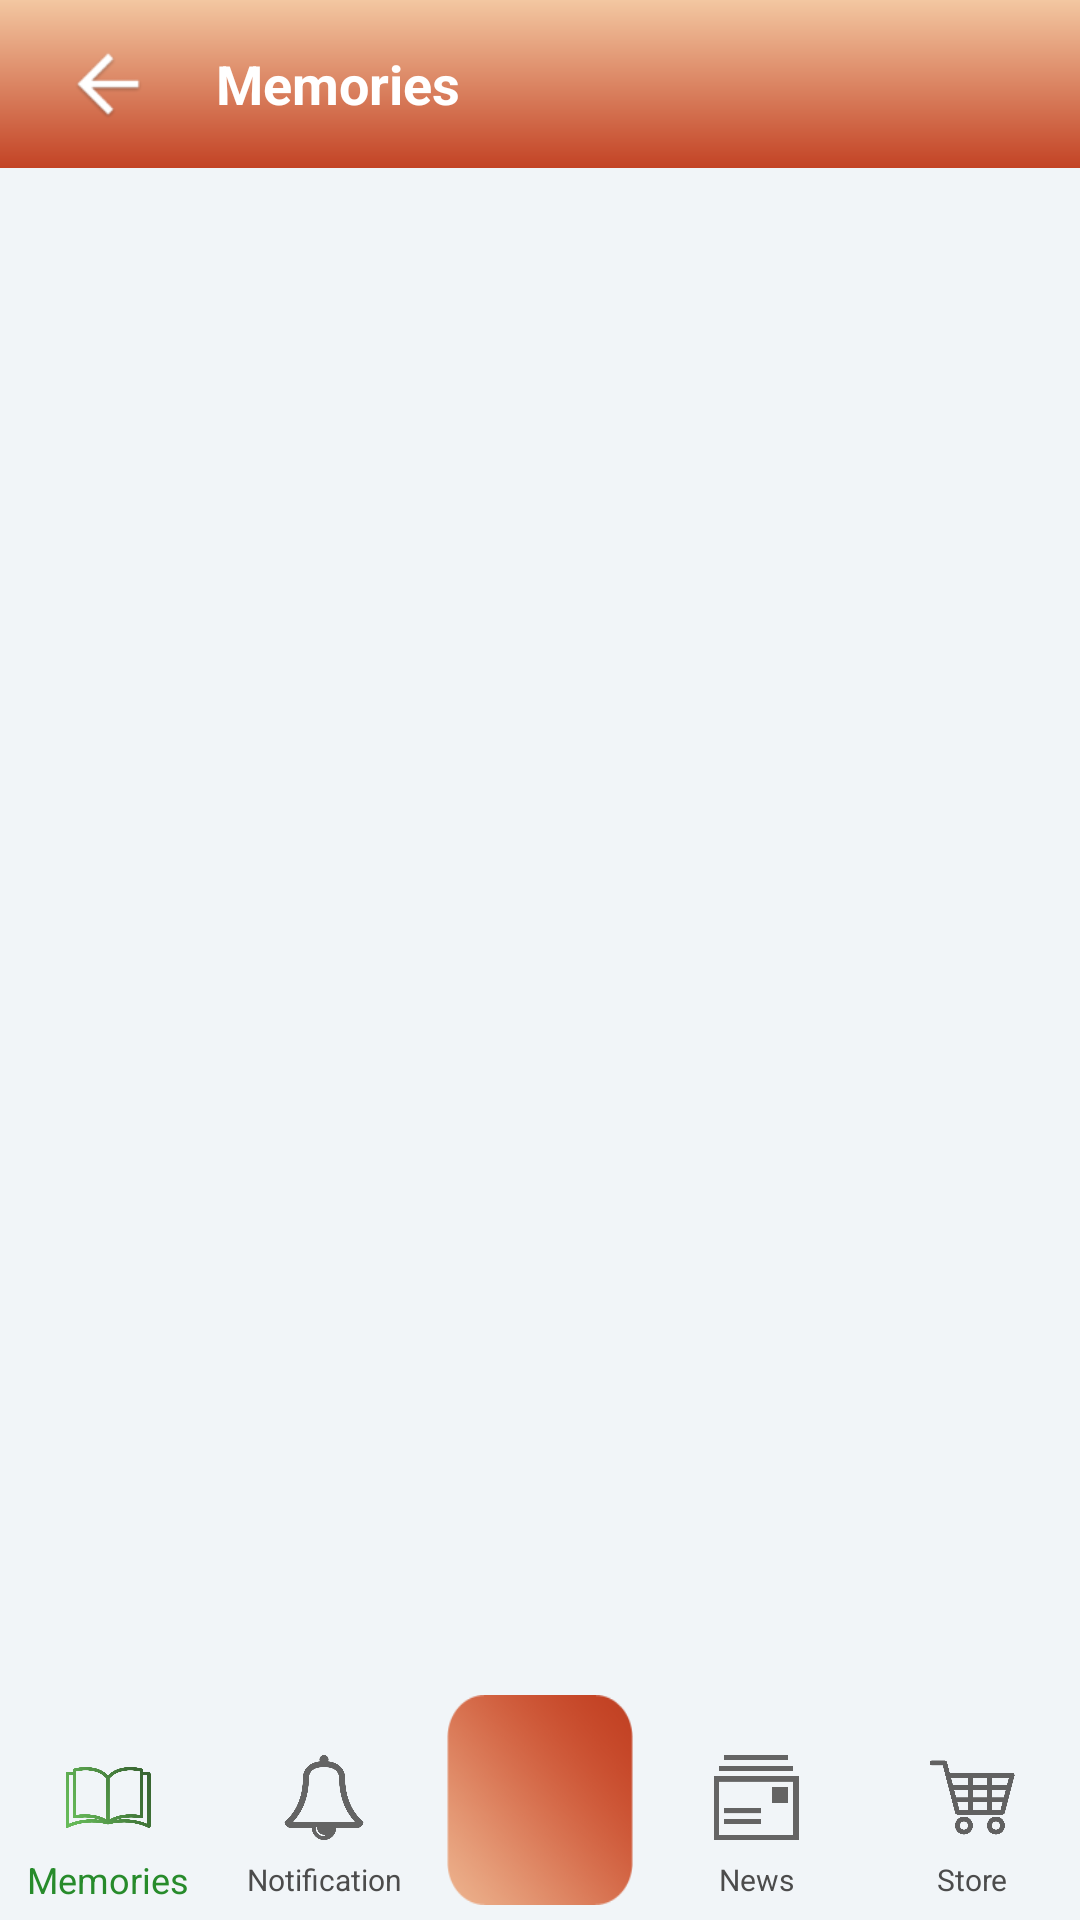

Here is an Android app screen rendered from its layout file. Give the layout XML and the strings, colors and styles it references.
<!-- AndroidManifest.xml: application theme AppTheme -->
<!-- res/layout/activity_memories.xml -->
<?xml version="1.0" encoding="utf-8"?>
<LinearLayout xmlns:android="http://schemas.android.com/apk/res/android"
    xmlns:app="http://schemas.android.com/apk/res-auto"
    xmlns:tools="http://schemas.android.com/tools"
    android:layout_width="match_parent"
    android:layout_height="match_parent"
    android:orientation="vertical"
    tools:context=".activity.ActivityMemories">

    <LinearLayout
        android:layout_width="match_parent"
        android:layout_height="?attr/actionBarSize"
        android:background="@drawable/red_gradient"
        android:orientation="horizontal">

        <ImageView
            android:id="@+id/imgBack"
            android:layout_width="wrap_content"
            android:layout_height="match_parent"
            android:paddingTop="10dp"
            android:paddingBottom="10dp"
            android:src="@drawable/custom_back" />

        <TextView
            android:layout_width="match_parent"
            android:layout_height="match_parent"
            android:gravity="center|start"
            android:text="Memories"
            android:textAppearance="@style/Base.TextAppearance.AppCompat.Medium"
            android:textColor="@color/colorWhite"
            android:textStyle="bold" />
    </LinearLayout>

    <LinearLayout
        android:layout_width="match_parent"
        android:layout_height="match_parent"
        android:background="@color/viewBg"
        android:orientation="vertical"
        app:layout_behavior="@string/appbar_scrolling_view_behavior"
        tools:context="info.androidhive.cardview.MainActivity"
        android:layout_weight="2">


        <LinearLayout
            android:layout_width="match_parent"
            android:layout_height="0dp"
            android:layout_weight="1.7">

            <android.support.v7.widget.RecyclerView
                android:id="@+id/recycler_view"
                android:layout_width="match_parent"
                android:layout_height="wrap_content"
                android:clipToPadding="false"
                android:scrollbars="vertical" />

        </LinearLayout>

        <LinearLayout
            android:layout_width="match_parent"
            android:layout_height="0dp"
            android:layout_gravity="bottom"
            android:gravity="bottom"
            android:layout_weight="0.3">

            <include layout="@layout/bottom_menu"
                android:gravity="bottom"/>

        </LinearLayout>


    </LinearLayout>

</LinearLayout>
<!-- res/layout/bottom_menu.xml (included above) -->
<android.support.design.widget.CoordinatorLayout xmlns:android="http://schemas.android.com/apk/res/android"
    android:layout_width="match_parent"
    android:layout_height="80dp"
    android:layout_gravity="bottom|end"
    android:orientation="horizontal"
    android:weightSum="5">

    <LinearLayout xmlns:android="http://schemas.android.com/apk/res/android"
        android:layout_width="match_parent"
        android:layout_height="80dp"
        android:layout_gravity="bottom|end"
        android:orientation="horizontal"
        android:weightSum="5">

        <LinearLayout
            android:id="@+id/llBottomMemories"
            android:layout_width="0dp"
            android:layout_height="match_parent"
            android:layout_marginTop="15dp"
            android:layout_weight="1"
            android:orientation="vertical"
            android:padding="5dp"
            android:weightSum="2">

            <ImageView
                android:id="@+id/imgMemories"
                android:layout_width="match_parent"
                android:layout_height="0dp"
                android:layout_weight="1.4"
                android:padding="5dp"
                android:duplicateParentState="true"
                android:src="@drawable/f_book_two" />

            <TextView
                android:id="@+id/txtMemories"
                android:layout_width="match_parent"
                android:layout_height="0dp"
                android:layout_weight="0.6"
                android:duplicateParentState="true"
                android:gravity="center"
                android:text="Memories"
                android:textColor="@color/colorDarkGreen"
                android:textSize="12dp" />
        </LinearLayout>


        <LinearLayout
            android:id="@+id/llBottomNotification"
            android:layout_width="0dp"
            android:layout_height="match_parent"
            android:layout_marginTop="15dp"
            android:layout_weight="1"
            android:orientation="vertical"
            android:padding="5dp"
            android:weightSum="2">

            <ImageView
                android:id="@+id/imgNotification"
                android:layout_width="match_parent"
                android:layout_height="0dp"
                android:duplicateParentState="true"
                android:layout_weight="1.4"
                android:padding="5dp"
                android:src="@drawable/f_notification_one" />

            <TextView
                android:id="@+id/txtNotification"
                android:layout_width="match_parent"
                android:layout_height="0dp"
                android:duplicateParentState="true"
                android:layout_weight="0.6"
                android:textColor="@color/album_title"
                android:gravity="center"
                android:text="Notification"
                android:textSize="10dp" />
        </LinearLayout>

        <LinearLayout
            android:id="@+id/llBottomCenter"
            android:layout_width="0dp"
            android:layout_height="match_parent"
            android:layout_weight="1"
            android:orientation="vertical"
            android:padding="5dp">

            <ImageView
                android:id="@+id/imgCenter"
                android:layout_width="match_parent"
                android:layout_height="match_parent"
                android:layout_weight="1"
                android:duplicateParentState="true"
                android:background="@drawable/f_center"
                android:padding="15dp"
                android:src="@drawable/f_chat" />

        </LinearLayout>

        <LinearLayout
            android:id="@+id/llBottomNews"
            android:layout_width="0dp"
            android:layout_height="match_parent"
            android:layout_marginTop="15dp"
            android:layout_weight="1"
            android:orientation="vertical"
            android:padding="5dp"
            android:weightSum="2">

            <ImageView
                android:id="@+id/imgNews"
                android:layout_width="match_parent"
                android:duplicateParentState="true"
                android:layout_height="0dp"
                android:layout_weight="1.4"
                android:padding="5dp"
                android:src="@drawable/f_news_one" />

            <TextView
                android:id="@+id/txtNews"
                android:layout_width="match_parent"
                android:layout_height="0dp"
                android:layout_weight="0.6"
                android:textColor="@color/album_title"
                android:duplicateParentState="true"
                android:gravity="center"
                android:text="News"
                android:textSize="10dp" />
        </LinearLayout>

        <LinearLayout
            android:id="@+id/llBottomStore"
            android:layout_width="0dp"
            android:layout_height="match_parent"
            android:layout_marginTop="15dp"
            android:layout_weight="1"
            android:orientation="vertical"
            android:padding="5dp">

            <ImageView
                android:id="@+id/imgStore"
                android:layout_width="match_parent"
                android:layout_height="0dp"
                android:layout_weight="1.4"
                android:duplicateParentState="true"
                android:padding="5dp"
                android:src="@drawable/f_store_one" />

            <TextView
                android:id="@+id/txtStore"
                android:layout_width="match_parent"
                android:layout_height="0dp"
                android:textColor="@color/album_title"
                android:duplicateParentState="true"
                android:layout_weight="0.6"
                android:gravity="center"
                android:text="Store"
                android:textSize="10dp" />
        </LinearLayout>
    </LinearLayout>
</android.support.design.widget.CoordinatorLayout>
<!-- resources referenced by this layout -->
<resources>
  <color name="album_title">#4c4c4c</color>
  <color name="colorDarkGreen">#278B2B</color>
  <color name="colorWhite">#ffffff</color>
  <color name="viewBg">#f1f5f8</color>
  <!-- drawable custom_back: png bitmap (drawable, 1387 bytes) -->
  <!-- drawable f_book_two: png bitmap (drawable, 29963 bytes) -->
  <!-- drawable f_center: png bitmap (drawable, 4897 bytes) -->
  <!-- drawable f_news_one: png bitmap (drawable, 2738 bytes) -->
  <!-- drawable f_notification_one: png bitmap (drawable, 17978 bytes) -->
  <!-- drawable f_store_one: png bitmap (drawable, 12036 bytes) -->
  <!-- drawable red_gradient (drawable) -->
  <?xml version="1.0" encoding="UTF-8"?>
  <shape xmlns:android="http://schemas.android.com/apk/res/android" android:shape="rectangle" >
  
      <gradient
          android:angle="90"
          android:endColor="#f3c7a1"
          android:startColor="#c34325"
          android:type="linear" />
  
      <corners
          android:radius="0dp"/>
  
  </shape>
  <style name="AppTheme" parent="Theme.MaterialComponents.Light.DarkActionBar">
          
          <item name="colorPrimary">@color/colorPrimary</item>
          <item name="colorPrimaryDark">@color/colorPrimaryDark</item>
          <item name="colorAccent">@color/colorDarkGreen</item>
      </style>
  <color name="colorPrimary">#008577</color>
  <color name="colorPrimaryDark">#278B2B</color>
</resources>
